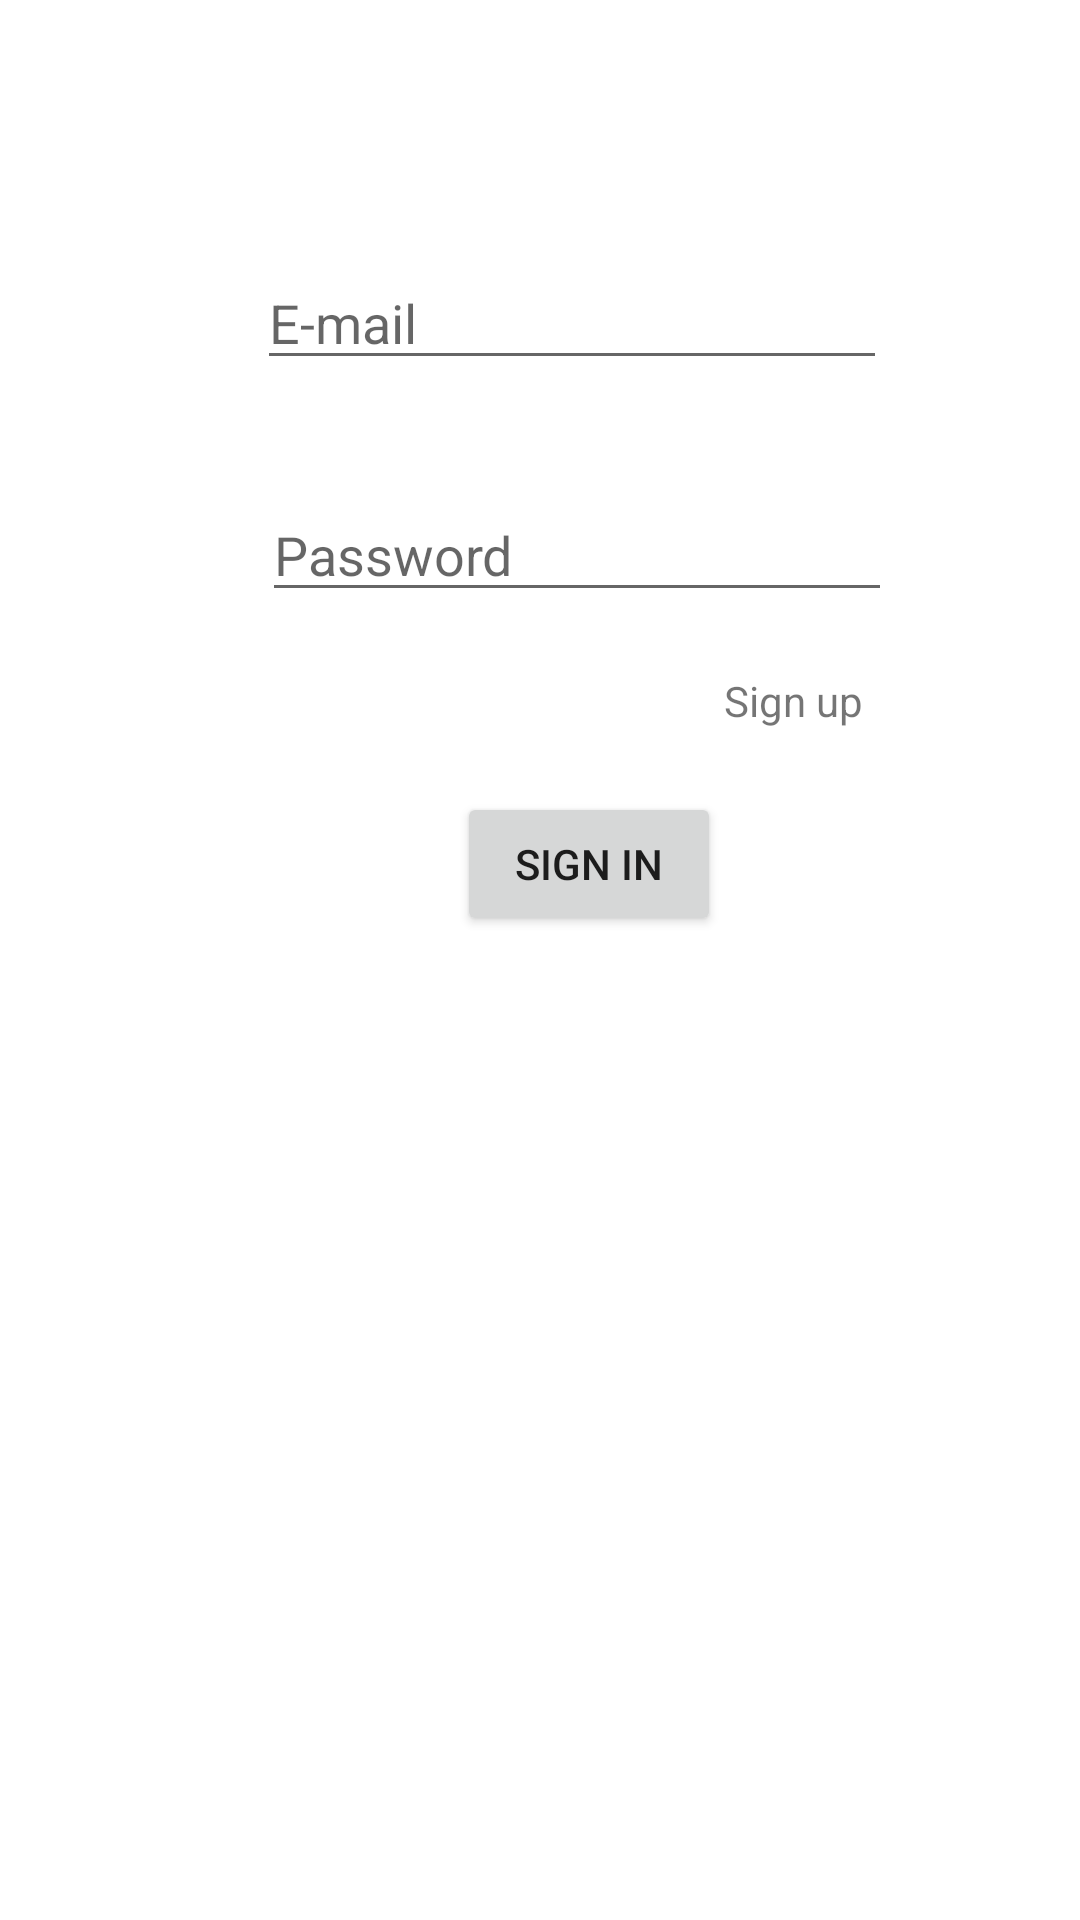

This screen was rendered from an Android layout file. Write that file and the resources it references.
<!-- AndroidManifest.xml: application theme Theme.AutoHub -->
<!-- res/layout/activity_main.xml -->
<?xml version="1.0" encoding="utf-8"?>
<androidx.constraintlayout.widget.ConstraintLayout xmlns:android="http://schemas.android.com/apk/res/android"
    xmlns:app="http://schemas.android.com/apk/res-auto"
    xmlns:tools="http://schemas.android.com/tools"
    android:layout_width="match_parent"
    android:layout_height="match_parent"
    tools:context=".view.MainActivity">

    <EditText
        android:id="@+id/emailText"
        android:layout_width="wrap_content"
        android:layout_height="wrap_content"
        android:layout_marginTop="20dp"
        android:ems="10"
        android:hint="E-mail"
        android:inputType="textPersonName"
        app:layout_constraintEnd_toEndOf="parent"
        app:layout_constraintHorizontal_bias="0.572"
        app:layout_constraintStart_toStartOf="parent"
        app:layout_constraintTop_toBottomOf="@+id/usernameText"
        tools:ignore="SpeakableTextPresentCheck,SpeakableTextPresentCheck" />

    <EditText
        android:id="@+id/passwordText"
        android:layout_width="wrap_content"
        android:layout_height="wrap_content"
        android:layout_marginTop="36dp"
        android:ems="10"
        android:hint="Password"
        android:inputType="textPassword"
        app:layout_constraintEnd_toEndOf="parent"
        app:layout_constraintHorizontal_bias="0.582"
        app:layout_constraintStart_toStartOf="parent"
        app:layout_constraintTop_toBottomOf="@+id/emailText" />

    <Button
        android:id="@+id/button"
        android:layout_width="wrap_content"
        android:layout_height="wrap_content"
        android:layout_marginTop="60dp"
        android:onClick="signInClicked"
        android:text="Sign In"
        app:layout_constraintEnd_toEndOf="parent"
        app:layout_constraintHorizontal_bias="0.56"
        app:layout_constraintStart_toStartOf="parent"
        app:layout_constraintTop_toBottomOf="@+id/passwordText"
        app:toggleCheckedStateOnClick="false" />

    <Button
        android:id="@+id/button2"
        android:layout_width="wrap_content"
        android:layout_height="wrap_content"
        android:layout_marginTop="60dp"
        android:onClick="signUpClicked"
        android:text="Sign Up"
        android:visibility="invisible"
        app:layout_constraintEnd_toEndOf="parent"
        app:layout_constraintHorizontal_bias="0.567"
        app:layout_constraintStart_toStartOf="parent"
        app:layout_constraintTop_toBottomOf="@+id/passwordText" />

    <EditText
        android:id="@+id/usernameText"
        android:layout_width="wrap_content"
        android:layout_height="wrap_content"
        android:layout_marginTop="24dp"
        android:ems="10"
        android:hint="Username"
        android:inputType="textPersonName"
        android:visibility="invisible"
        app:layout_constraintEnd_toEndOf="parent"
        app:layout_constraintHorizontal_bias="0.582"
        app:layout_constraintStart_toStartOf="parent"
        app:layout_constraintTop_toTopOf="parent" />

    <TextView
        android:id="@+id/signUpTextButton"
        android:layout_width="wrap_content"
        android:layout_height="wrap_content"
        android:layout_marginTop="20dp"
        android:text="Sign up"
        android:onClick="signUpVisible"
        app:layout_constraintEnd_toEndOf="parent"
        app:layout_constraintHorizontal_bias="0.769"
        app:layout_constraintStart_toStartOf="parent"
        app:layout_constraintTop_toBottomOf="@+id/passwordText" />

    <TextView
        android:id="@+id/signInTextButton"
        android:layout_width="wrap_content"
        android:layout_height="wrap_content"
        android:layout_marginTop="20dp"
        android:text="Sign In"
        android:visibility="invisible"
        android:onClick="signInVisible"
        app:layout_constraintEnd_toEndOf="parent"
        app:layout_constraintHorizontal_bias="0.761"
        app:layout_constraintStart_toStartOf="parent"
        app:layout_constraintTop_toBottomOf="@+id/passwordText" />

</androidx.constraintlayout.widget.ConstraintLayout>
<!-- resources referenced by this layout -->
<resources>
  <style name="Theme.AutoHub" parent="Theme.MaterialComponents.DayNight.DarkActionBar">
          
          <item name="colorPrimary">@color/purple_500</item>
          <item name="colorPrimaryVariant">@color/purple_700</item>
          <item name="colorOnPrimary">@color/white</item>
          
          <item name="colorSecondary">@color/teal_200</item>
          <item name="colorSecondaryVariant">@color/teal_700</item>
          <item name="colorOnSecondary">@color/black</item>
          
          <item name="android:statusBarColor" tools:targetApi="l">?attr/colorPrimaryVariant</item>
          
      </style>
  <!-- not gathered from this repository: default colours our renderer supplied (Android Studio template values) -->
  <color name="purple_500">#FF6200EE</color>
  <color name="purple_700">#FF3700B3</color>
  <color name="teal_200">#FF03DAC5</color>
  <color name="teal_700">#FF018786</color>
  <color name="black">#FF000000</color>
  <color name="white">#FFFFFFFF</color>
</resources>
